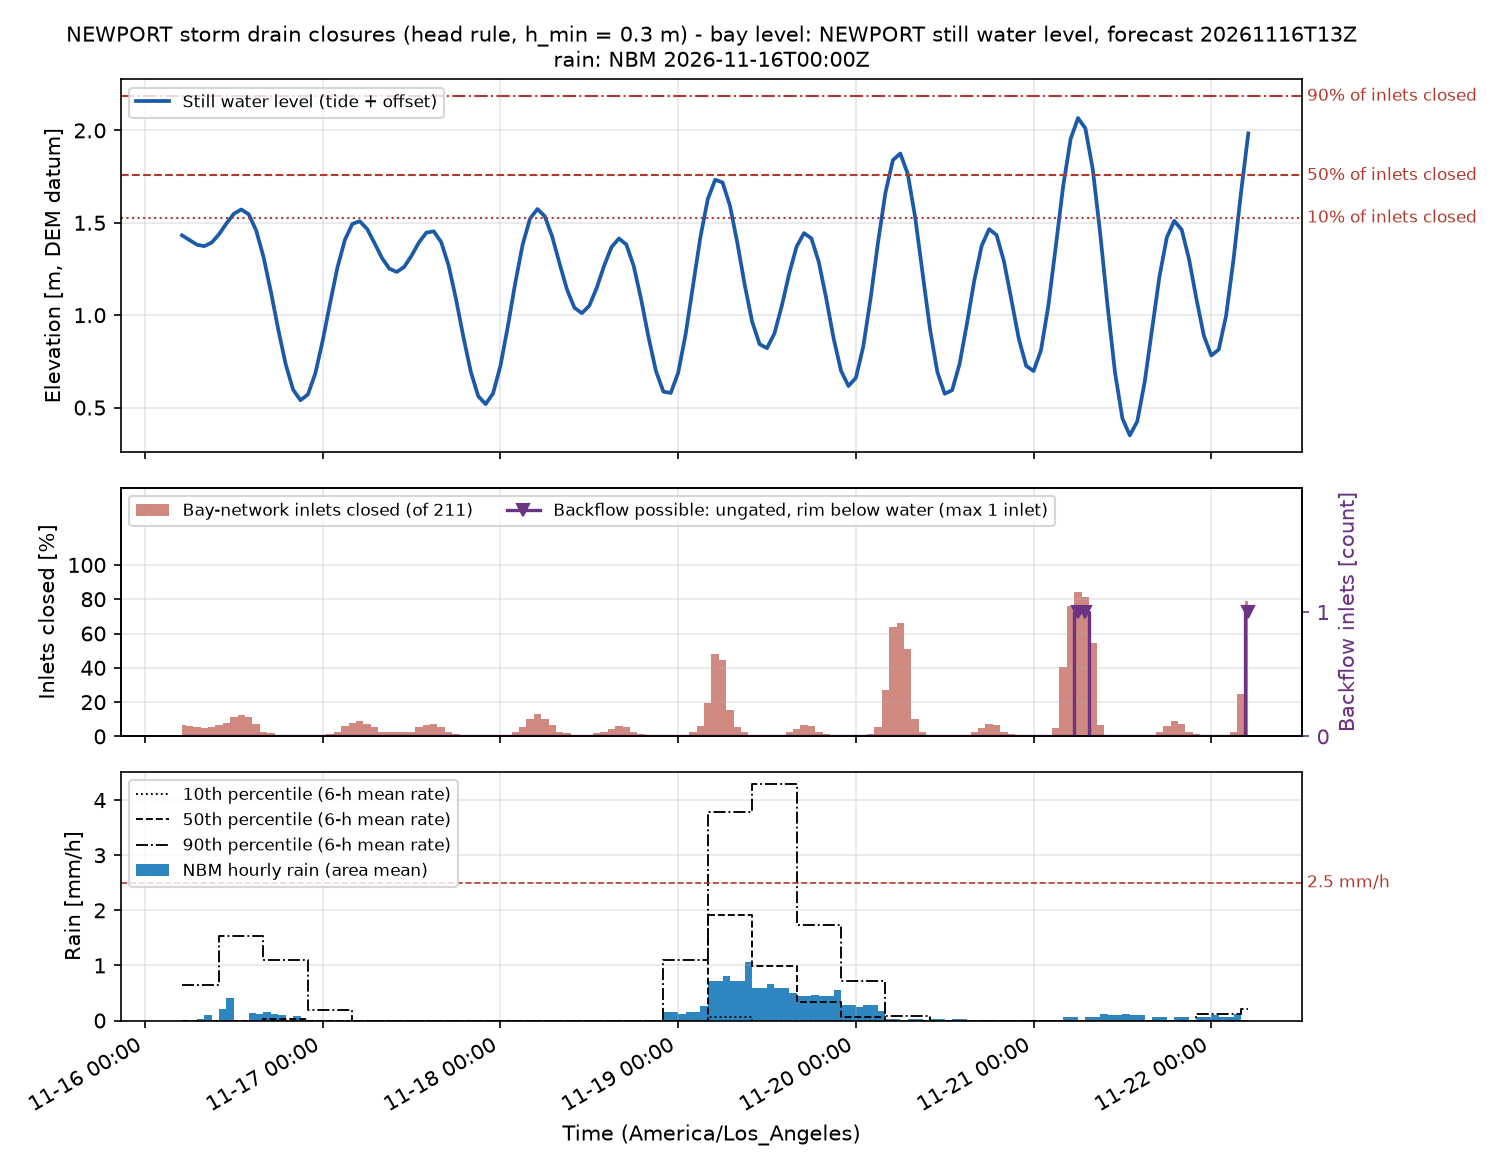

The data file committed next to this chart (first rows):
time_utc, time_local, swl_m, n_inlets, n_closed, pct_closed, n_backflow, twl_p50_m, rain_mm, rain_p10_mm, rain_p50_mm, rain_p90_mm, rain_excess_mm_h, compound, rain_closed, compound_p90
2026-11-16T13:00Z, 2026-11-16 05:00, 1.432, 211, 14, 6.635, 0, 3.81, 0.0, 0.0, 0.0, 0.6517, 0.0, False, False, False
2026-11-16T14:00Z, 2026-11-16 06:00, 1.407, 211, 13, 6.161, 0, 3.707, 0.0, 0.0, 0.0, 0.6517, 0.0, False, False, False
2026-11-16T15:00Z, 2026-11-16 07:00, 1.382, 211, 11, 5.213, 0, 3.69, 0.0, 0.0, 0.0, 0.6517, 0.0, False, False, False
2026-11-16T16:00Z, 2026-11-16 08:00, 1.373, 211, 10, 4.739, 0, 3.67, 0.03629, 0.0, 0.0, 0.6517, 0.03266, False, False, False
2026-11-16T17:00Z, 2026-11-16 09:00, 1.393, 211, 12, 5.687, 0, 3.7, 0.1089, 0.0, 0.0, 0.6517, 0.09797, False, False, False
2026-11-16T18:00Z, 2026-11-16 10:00, 1.438, 211, 14, 6.635, 0, 3.741, 0.0, 0.0, 0.0, 0.6517, 0.0, False, False, False
2026-11-16T19:00Z, 2026-11-16 11:00, 1.497, 211, 17, 8.057, 0, 3.843, 0.2177, 0.0, 0.0, 1.526, 0.1959, False, False, False
2026-11-16T20:00Z, 2026-11-16 12:00, 1.549, 211, 24, 11.37, 0, 3.894, 0.4173, 0.0, 0.0, 1.526, 0.3756, False, False, False
2026-11-16T21:00Z, 2026-11-16 13:00, 1.572, 211, 26, 12.32, 0, 3.932, 0.0, 0.0, 0.0, 1.526, 0.0, False, False, False
2026-11-16T22:00Z, 2026-11-16 14:00, 1.546, 211, 24, 11.37, 0, 3.858, 0.0, 0.0, 0.0, 1.526, 0.0, False, False, False
2026-11-16T23:00Z, 2026-11-16 15:00, 1.46, 211, 15, 7.109, 0, 3.603, 0.1451, 0.0, 0.0, 1.526, 0.1306, False, False, False
2026-11-17T00:00Z, 2026-11-16 16:00, 1.316, 211, 6, 2.844, 0, 3.144, 0.127, 0.0, 0.0, 1.526, 0.1143, False, False, False
2026-11-17T01:00Z, 2026-11-16 17:00, 1.127, 211, 4, 1.896, 0, 2.63, 0.1633, 0.0, 0.03015, 1.098, 0.147, False, False, False
2026-11-17T02:00Z, 2026-11-16 18:00, 0.9213, 211, 0, 0.0, 0, 2.362, 0.127, 0.0, 0.03015, 1.098, 0.1143, False, False, False
2026-11-17T03:00Z, 2026-11-16 19:00, 0.7343, 211, 0, 0.0, 0, 2.15, 0.1089, 0.0, 0.03015, 1.098, 0.09797, False, False, False
2026-11-17T04:00Z, 2026-11-16 20:00, 0.597, 211, 0, 0.0, 0, 2.013, 0.0, 0.0, 0.03015, 1.098, 0.0, False, False, False
2026-11-17T05:00Z, 2026-11-16 21:00, 0.5397, 211, 0, 0.0, 0, 1.895, 0.09071, 0.0, 0.03015, 1.098, 0.08164, False, False, False
2026-11-17T06:00Z, 2026-11-16 22:00, 0.5711, 211, 0, 0.0, 0, 1.881, 0.0, 0.0, 0.03015, 1.098, 0.0, False, False, False
2026-11-17T07:00Z, 2026-11-16 23:00, 0.6848, 211, 0, 0.0, 0, 2.008, 0.0, 0.0, 0.0, 0.1871, 0.0, False, False, False
2026-11-17T08:00Z, 2026-11-17 00:00, 0.863, 211, 0, 0.0, 0, 2.189, 0.0, 0.0, 0.0, 0.1871, 0.0, False, False, False
2026-11-17T09:00Z, 2026-11-17 01:00, 1.066, 211, 3, 1.422, 0, 2.416, 0.0, 0.0, 0.0, 0.1871, 0.0, False, False, False
2026-11-17T10:00Z, 2026-11-17 02:00, 1.26, 211, 5, 2.37, 0, 2.74, 0.0, 0.0, 0.0, 0.1871, 0.0, False, False, False
2026-11-17T11:00Z, 2026-11-17 03:00, 1.408, 211, 13, 6.161, 0, 3.385, 0.0, 0.0, 0.0, 0.1871, 0.0, False, False, False
2026-11-17T12:00Z, 2026-11-17 04:00, 1.494, 211, 17, 8.057, 0, 3.652, 0.0, 0.0, 0.0, 0.1871, 0.0, False, False, False
2026-11-17T13:00Z, 2026-11-17 05:00, 1.508, 211, 19, 9.005, 0, 3.654, 0.0, 0.0, 0.0, 0.0, 0.0, False, False, False
2026-11-17T14:00Z, 2026-11-17 06:00, 1.466, 211, 15, 7.109, 0, 3.471, 0.0, 0.0, 0.0, 0.0, 0.0, False, False, False
2026-11-17T15:00Z, 2026-11-17 07:00, 1.39, 211, 11, 5.213, 0, 3.302, 0.0, 0.0, 0.0, 0.0, 0.0, False, False, False
2026-11-17T16:00Z, 2026-11-17 08:00, 1.309, 211, 6, 2.844, 0, 2.999, 0.0, 0.0, 0.0, 0.0, 0.0, False, False, False
2026-11-17T17:00Z, 2026-11-17 09:00, 1.252, 211, 5, 2.37, 0, 2.648, 0.0, 0.0, 0.0, 0.0, 0.0, False, False, False
2026-11-17T18:00Z, 2026-11-17 10:00, 1.234, 211, 5, 2.37, 0, 2.558, 0.0, 0.0, 0.0, 0.0, 0.0, False, False, False
2026-11-17T19:00Z, 2026-11-17 11:00, 1.261, 211, 5, 2.37, 0, 2.608, 0.0, 0.0, 0.0, 0.0, 0.0, False, False, False
2026-11-17T20:00Z, 2026-11-17 12:00, 1.322, 211, 6, 2.844, 0, 3.056, 0.0, 0.0, 0.0, 0.0, 0.0, False, False, False
2026-11-17T21:00Z, 2026-11-17 13:00, 1.394, 211, 12, 5.687, 0, 3.123, 0.0, 0.0, 0.0, 0.0, 0.0, False, False, False
2026-11-17T22:00Z, 2026-11-17 14:00, 1.447, 211, 14, 6.635, 0, 3.185, 0.0, 0.0, 0.0, 0.0, 0.0, False, False, False
2026-11-17T23:00Z, 2026-11-17 15:00, 1.454, 211, 15, 7.109, 0, 3.17, 0.0, 0.0, 0.0, 0.0, 0.0, False, False, False
2026-11-18T00:00Z, 2026-11-17 16:00, 1.395, 211, 12, 5.687, 0, 2.987, 0.0, 0.0, 0.0, 0.0, 0.0, False, False, False
2026-11-18T01:00Z, 2026-11-17 17:00, 1.269, 211, 5, 2.37, 0, 2.506, 0.0, 0.0, 0.0, 0.0, 0.0, False, False, False
2026-11-18T02:00Z, 2026-11-17 18:00, 1.087, 211, 3, 1.422, 0, 2.216, 0.0, 0.0, 0.0, 0.0, 0.0, False, False, False
2026-11-18T03:00Z, 2026-11-17 19:00, 0.8816, 211, 0, 0.0, 0, 1.984, 0.0, 0.0, 0.0, 0.0, 0.0, False, False, False
2026-11-18T04:00Z, 2026-11-17 20:00, 0.6937, 211, 0, 0.0, 0, 1.795, 0.0, 0.0, 0.0, 0.0, 0.0, False, False, False
2026-11-18T05:00Z, 2026-11-17 21:00, 0.5618, 211, 0, 0.0, 0, 1.664, 0.0, 0.0, 0.0, 0.0, 0.0, False, False, False
2026-11-18T06:00Z, 2026-11-17 22:00, 0.5186, 211, 0, 0.0, 0, 1.6, 0.0, 0.0, 0.0, 0.0, 0.0, False, False, False
2026-11-18T07:00Z, 2026-11-17 23:00, 0.5763, 211, 0, 0.0, 0, 1.654, 0.0, 0.0, 0.0, 0.0, 0.0, False, False, False
2026-11-18T08:00Z, 2026-11-18 00:00, 0.7261, 211, 0, 0.0, 0, 1.797, 0.0, 0.0, 0.0, 0.0, 0.0, False, False, False
2026-11-18T09:00Z, 2026-11-18 01:00, 0.9391, 211, 1, 0.4739, 0, 2.003, 0.0, 0.0, 0.0, 0.0, 0.0, False, False, False
2026-11-18T10:00Z, 2026-11-18 02:00, 1.174, 211, 5, 2.37, 0, 2.185, 0.0, 0.0, 0.0, 0.0, 0.0, False, False, False
2026-11-18T11:00Z, 2026-11-18 03:00, 1.382, 211, 11, 5.213, 0, 2.82, 0.0, 0.0, 0.0, 0.0, 0.0, False, False, False
2026-11-18T12:00Z, 2026-11-18 04:00, 1.523, 211, 21, 9.953, 0, 3.087, 0.0, 0.0, 0.0, 0.0, 0.0, False, False, False
2026-11-18T13:00Z, 2026-11-18 05:00, 1.574, 211, 28, 13.27, 0, 3.162, 0.0, 0.0, 0.0, 0.0, 0.0, False, False, False
2026-11-18T14:00Z, 2026-11-18 06:00, 1.535, 211, 22, 10.43, 0, 3.111, 0.0, 0.0, 0.0, 0.0, 0.0, False, False, False
2026-11-18T15:00Z, 2026-11-18 07:00, 1.424, 211, 14, 6.635, 0, 2.883, 0.0, 0.0, 0.0, 0.0, 0.0, False, False, False
2026-11-18T16:00Z, 2026-11-18 08:00, 1.278, 211, 5, 2.37, 0, 2.496, 0.0, 0.0, 0.0, 0.0, 0.0, False, False, False
2026-11-18T17:00Z, 2026-11-18 09:00, 1.137, 211, 4, 1.896, 0, 2.192, 0.0, 0.0, 0.0, 0.0, 0.0, False, False, False
2026-11-18T18:00Z, 2026-11-18 10:00, 1.04, 211, 1, 0.4739, 0, 2.1, 0.0, 0.0, 0.0, 0.0, 0.0, False, False, False
2026-11-18T19:00Z, 2026-11-18 11:00, 1.011, 211, 1, 0.4739, 0, 2.1, 0.0, 0.0, 0.0, 0.0, 0.0, False, False, False
2026-11-18T20:00Z, 2026-11-18 12:00, 1.051, 211, 2, 0.9479, 0, 2.151, 0.0, 0.0, 0.0, 0.0, 0.0, False, False, False
2026-11-18T21:00Z, 2026-11-18 13:00, 1.147, 211, 4, 1.896, 0, 2.205, 0.0, 0.0, 0.0, 0.0, 0.0, False, False, False
2026-11-18T22:00Z, 2026-11-18 14:00, 1.268, 211, 5, 2.37, 0, 2.469, 0.0, 0.0, 0.0, 0.0, 0.0, False, False, False
2026-11-18T23:00Z, 2026-11-18 15:00, 1.368, 211, 9, 4.265, 0, 2.889, 0.0, 0.0, 0.0, 0.0, 0.0, False, False, False
2026-11-19T00:00Z, 2026-11-18 16:00, 1.415, 211, 13, 6.161, 0, 2.985, 0.0, 0.0, 0.0, 0.0, 0.0, False, False, False
... 85 more rows
